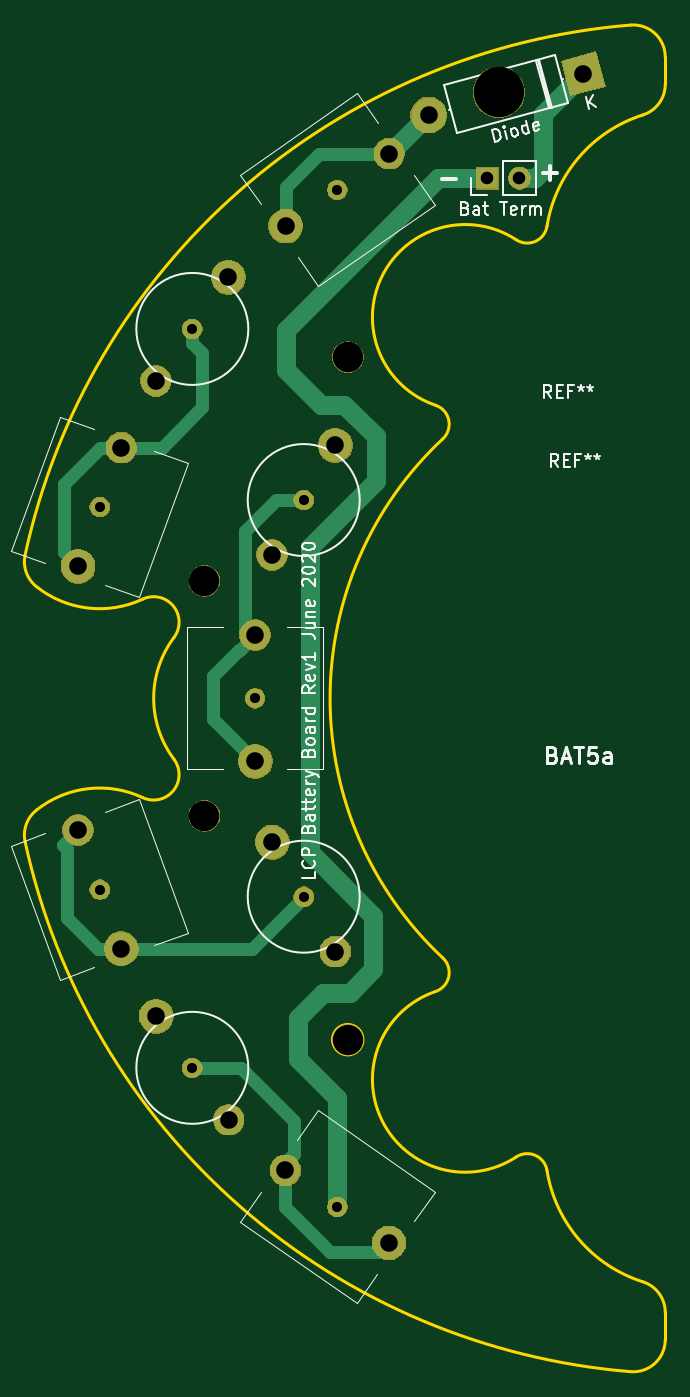
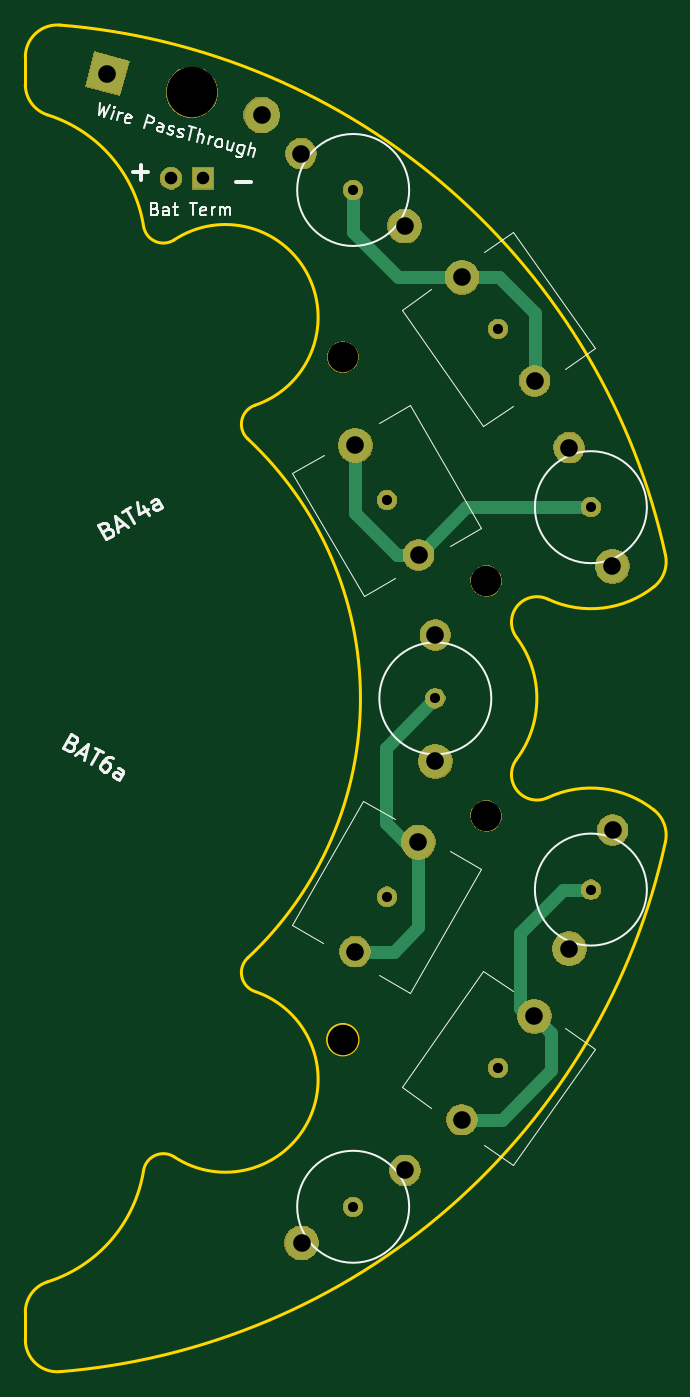
Circuit board: 11 layer files. Board 50.8 x 106.9 mm.
- bottom_copper: LCP_Battery-B_Cu.gbr (3352 bytes)
- bottom_mask: LCP_Battery-B_Mask.gbr (33675 bytes)
- paste: LCP_Battery-B_Paste.gbr (493 bytes)
- bottom_silk: LCP_Battery-B_SilkS.gbr (14656 bytes)
- outline: LCP_Battery-Edge_Cuts.gbr (2407 bytes)
- top_copper: LCP_Battery-F_Cu.gbr (5045 bytes)
- top_mask: LCP_Battery-F_Mask.gbr (33675 bytes)
- paste: LCP_Battery-F_Paste.gbr (493 bytes)
- top_silk: LCP_Battery-F_SilkS.gbr (27061 bytes)
- drill: LCP_Battery-NPTH.drl (376 bytes)
- drill: LCP_Battery-PTH.drl (810 bytes)

=== bottom_copper: LCP_Battery-B_Cu.gbr ===
G04 #@! TF.GenerationSoftware,KiCad,Pcbnew,(5.1.5)-3*
G04 #@! TF.CreationDate,2020-06-25T14:03:02-07:00*
G04 #@! TF.ProjectId,LCP_Battery,4c43505f-4261-4747-9465-72792e6b6963,rev?*
G04 #@! TF.SameCoordinates,Original*
G04 #@! TF.FileFunction,Copper,L2,Bot*
G04 #@! TF.FilePolarity,Positive*
%FSLAX46Y46*%
G04 Gerber Fmt 4.6, Leading zero omitted, Abs format (unit mm)*
G04 Created by KiCad (PCBNEW (5.1.5)-3) date 2020-06-25 14:03:02*
%MOMM*%
%LPD*%
G04 APERTURE LIST*
%ADD10O,1.700000X1.700000*%
%ADD11R,1.700000X1.700000*%
%ADD12C,2.400000*%
%ADD13C,2.655001*%
%ADD14C,1.524000*%
%ADD15C,2.800000*%
%ADD16C,0.100000*%
%ADD17C,1.016000*%
G04 APERTURE END LIST*
D10*
X122105420Y-47912020D03*
D11*
X119565420Y-47912020D03*
D12*
X101133186Y-84169606D03*
D13*
X101133186Y-94199606D03*
D14*
X101133186Y-89199606D03*
D15*
X114908002Y-42893222D02*
X114908002Y-42893222D01*
G04 #@! TA.AperFunction,ComponentPad*
D16*
G36*
X128165209Y-37891577D02*
G01*
X128889903Y-40596169D01*
X126185311Y-41320863D01*
X125460617Y-38616271D01*
X128165209Y-37891577D01*
G37*
G04 #@! TD.AperFunction*
D12*
X103534091Y-126668058D03*
D13*
X111750186Y-132421029D03*
D14*
X107654426Y-129553147D03*
D12*
X99024089Y-122644355D03*
D13*
X93271118Y-114428260D03*
D14*
X96139000Y-118524020D03*
D12*
X87064098Y-99649667D03*
D13*
X90494560Y-109074784D03*
D14*
X88784459Y-104376321D03*
D12*
X107495637Y-109298448D03*
D13*
X102480637Y-100612213D03*
D14*
X104980637Y-104942340D03*
D12*
X102465637Y-77812980D03*
D13*
X107480637Y-69126745D03*
D14*
X104980637Y-73456872D03*
D12*
X90504820Y-69296237D03*
D13*
X87074358Y-78721354D03*
D14*
X88784459Y-74022891D03*
D12*
X93253911Y-63995527D03*
D13*
X99006882Y-55779432D03*
D14*
X96139000Y-59875192D03*
X107654426Y-48846065D03*
D13*
X103558666Y-51713947D03*
D12*
X111774761Y-45960976D03*
D17*
X107654426Y-48846065D02*
X107654426Y-52210634D01*
X104085628Y-55779432D02*
X99006882Y-55779432D01*
X107654426Y-52210634D02*
X104085628Y-55779432D01*
X93253911Y-58638089D02*
X93253911Y-63995527D01*
X99006882Y-55779432D02*
X96112568Y-55779432D01*
X96112568Y-55779432D02*
X93253911Y-58638089D01*
X98675548Y-74022891D02*
X102465637Y-77812980D01*
X88784459Y-74022891D02*
X98675548Y-74022891D01*
X107480637Y-71004113D02*
X107480637Y-69126745D01*
X107480637Y-74495036D02*
X107480637Y-71004113D01*
X104162693Y-77812980D02*
X107480637Y-74495036D01*
X102465637Y-77812980D02*
X104162693Y-77812980D01*
X101133186Y-89199606D02*
X105044240Y-93110660D01*
X105044240Y-93110660D02*
X105044240Y-99113340D01*
X103548180Y-100609400D02*
X103411020Y-100609400D01*
X105044240Y-99113340D02*
X103548180Y-100609400D01*
X103545367Y-100612213D02*
X103548180Y-100609400D01*
X102480637Y-100612213D02*
X103545367Y-100612213D01*
X102480637Y-100612213D02*
X102480637Y-107381783D01*
X104397302Y-109298448D02*
X107495637Y-109298448D01*
X102480637Y-107381783D02*
X104397302Y-109298448D01*
X94391480Y-113753900D02*
X94350840Y-113794540D01*
X94391480Y-107800140D02*
X94391480Y-113753900D01*
X88784459Y-104376321D02*
X90967661Y-104376321D01*
X90967661Y-104376321D02*
X94391480Y-107800140D01*
X93717120Y-114428260D02*
X94391480Y-113753900D01*
X93271118Y-114428260D02*
X93717120Y-114428260D01*
X95854975Y-122644355D02*
X99024089Y-122644355D01*
X91943619Y-118732999D02*
X95854975Y-122644355D01*
X93271118Y-114428260D02*
X91943619Y-115755759D01*
X91943619Y-115755759D02*
X91943619Y-118732999D01*
M02*

=== bottom_mask: LCP_Battery-B_Mask.gbr (33675 bytes, source omitted) ===
=== paste: LCP_Battery-B_Paste.gbr ===
G04 #@! TF.GenerationSoftware,KiCad,Pcbnew,(5.1.5)-3*
G04 #@! TF.CreationDate,2020-06-25T14:03:02-07:00*
G04 #@! TF.ProjectId,LCP_Battery,4c43505f-4261-4747-9465-72792e6b6963,rev?*
G04 #@! TF.SameCoordinates,Original*
G04 #@! TF.FileFunction,Paste,Bot*
G04 #@! TF.FilePolarity,Positive*
%FSLAX46Y46*%
G04 Gerber Fmt 4.6, Leading zero omitted, Abs format (unit mm)*
G04 Created by KiCad (PCBNEW (5.1.5)-3) date 2020-06-25 14:03:02*
%MOMM*%
%LPD*%
G04 APERTURE LIST*
G04 APERTURE END LIST*
M02*

=== bottom_silk: LCP_Battery-B_SilkS.gbr (14656 bytes, source omitted) ===
=== outline: LCP_Battery-Edge_Cuts.gbr ===
G04 #@! TF.GenerationSoftware,KiCad,Pcbnew,(5.1.5)-3*
G04 #@! TF.CreationDate,2020-06-25T14:03:02-07:00*
G04 #@! TF.ProjectId,LCP_Battery,4c43505f-4261-4747-9465-72792e6b6963,rev?*
G04 #@! TF.SameCoordinates,Original*
G04 #@! TF.FileFunction,Profile,NP*
%FSLAX46Y46*%
G04 Gerber Fmt 4.6, Leading zero omitted, Abs format (unit mm)*
G04 Created by KiCad (PCBNEW (5.1.5)-3) date 2020-06-25 14:03:02*
%MOMM*%
%LPD*%
G04 APERTURE LIST*
%ADD10C,0.254000*%
G04 APERTURE END LIST*
D10*
X82869368Y-77805872D02*
G75*
G02X130931691Y-35755358I52395068J-11393734D01*
G01*
X94683646Y-94033791D02*
G75*
G02X92206236Y-97078556I-1618645J-1213240D01*
G01*
X124291495Y-51725228D02*
G75*
G02X131904843Y-42888369I10972941J-1755628D01*
G01*
X116023275Y-109801664D02*
G75*
G02X116023275Y-68597548I19241161J20602058D01*
G01*
X109682453Y-116291803D02*
G75*
G03X109682453Y-116291803I-1206500J0D01*
G01*
X121850275Y-125599315D02*
G75*
G02X124291496Y-126673984I873658J-1325473D01*
G01*
X92206235Y-81320656D02*
G75*
G02X94683647Y-84365420I858766J-1831525D01*
G01*
X94683647Y-94033792D02*
G75*
G02X94683647Y-84365420I6449539J4834186D01*
G01*
X92206236Y-81320656D02*
G75*
G02X83771680Y-80334625I-3421777J7297765D01*
G01*
X115447203Y-65933152D02*
G75*
G02X116023275Y-68597548I-507486J-1504199D01*
G01*
X83771680Y-80334625D02*
G75*
G02X82869368Y-77805873I1579681J1989022D01*
G01*
X133676937Y-40467230D02*
G75*
G02X131904843Y-42888369I-2540000J1D01*
G01*
X116023276Y-109801665D02*
G75*
G02X115447202Y-112466060I-1083559J-1160196D01*
G01*
X115447201Y-65933152D02*
G75*
G02X121851239Y-52800531I2354735J6979483D01*
G01*
X124291495Y-51725228D02*
G75*
G02X121851239Y-52800531I-1567562J250804D01*
G01*
X121851238Y-125598681D02*
G75*
G02X115447202Y-112466060I-4049302J6153138D01*
G01*
X133676936Y-40467229D02*
X133676936Y-38287052D01*
X130931692Y-35755358D02*
G75*
G02X133676937Y-38287052I205245J-2531694D01*
G01*
X131904843Y-135510842D02*
G75*
G02X124291496Y-126673984I3359593J10592486D01*
G01*
X131904844Y-135510844D02*
G75*
G02X133676936Y-137931983I-767907J-2421139D01*
G01*
X133676936Y-140112160D02*
X133676936Y-137931983D01*
X133676937Y-140112161D02*
G75*
G02X130931691Y-142643854I-2540000J1D01*
G01*
X130931690Y-142643854D02*
G75*
G02X82869368Y-100593339I4332746J53444248D01*
G01*
X82869367Y-100593339D02*
G75*
G02X83771680Y-98064587I2481994J539730D01*
G01*
X83771680Y-98064587D02*
G75*
G02X92206236Y-97078556I5012779J-6311734D01*
G01*
M02*

=== top_copper: LCP_Battery-F_Cu.gbr ===
G04 #@! TF.GenerationSoftware,KiCad,Pcbnew,(5.1.5)-3*
G04 #@! TF.CreationDate,2020-06-25T14:03:02-07:00*
G04 #@! TF.ProjectId,LCP_Battery,4c43505f-4261-4747-9465-72792e6b6963,rev?*
G04 #@! TF.SameCoordinates,Original*
G04 #@! TF.FileFunction,Copper,L1,Top*
G04 #@! TF.FilePolarity,Positive*
%FSLAX46Y46*%
G04 Gerber Fmt 4.6, Leading zero omitted, Abs format (unit mm)*
G04 Created by KiCad (PCBNEW (5.1.5)-3) date 2020-06-25 14:03:02*
%MOMM*%
%LPD*%
G04 APERTURE LIST*
%ADD10O,1.700000X1.700000*%
%ADD11R,1.700000X1.700000*%
%ADD12C,2.400000*%
%ADD13C,2.655001*%
%ADD14C,1.524000*%
%ADD15C,2.800000*%
%ADD16C,0.100000*%
%ADD17C,1.524000*%
%ADD18C,1.016000*%
G04 APERTURE END LIST*
D10*
X122105420Y-47912020D03*
D11*
X119565420Y-47912020D03*
D12*
X101133186Y-84169606D03*
D13*
X101133186Y-94199606D03*
D14*
X101133186Y-89199606D03*
D15*
X114908002Y-42893222D02*
X114908002Y-42893222D01*
G04 #@! TA.AperFunction,ComponentPad*
D16*
G36*
X128165209Y-37891577D02*
G01*
X128889903Y-40596169D01*
X126185311Y-41320863D01*
X125460617Y-38616271D01*
X128165209Y-37891577D01*
G37*
G04 #@! TD.AperFunction*
D12*
X103534091Y-126668058D03*
D13*
X111750186Y-132421029D03*
D14*
X107654426Y-129553147D03*
D12*
X99024089Y-122644355D03*
D13*
X93271118Y-114428260D03*
D14*
X96139000Y-118524020D03*
D12*
X87064098Y-99649667D03*
D13*
X90494560Y-109074784D03*
D14*
X88784459Y-104376321D03*
D12*
X107495637Y-109298448D03*
D13*
X102480637Y-100612213D03*
D14*
X104980637Y-104942340D03*
D12*
X102465637Y-77812980D03*
D13*
X107480637Y-69126745D03*
D14*
X104980637Y-73456872D03*
D12*
X90504820Y-69296237D03*
D13*
X87074358Y-78721354D03*
D14*
X88784459Y-74022891D03*
D12*
X93253911Y-63995527D03*
D13*
X99006882Y-55779432D03*
D14*
X96139000Y-59875192D03*
X107654426Y-48846065D03*
D13*
X103558666Y-51713947D03*
D12*
X111774761Y-45960976D03*
D17*
X114842515Y-42893222D02*
X111774761Y-45960976D01*
D18*
X114908002Y-42893222D02*
X114842515Y-42893222D01*
X106195184Y-45960976D02*
X111774761Y-45960976D01*
X103558666Y-51713947D02*
X103558666Y-48597494D01*
X103558666Y-48597494D02*
X106195184Y-45960976D01*
X96139000Y-60952822D02*
X96939100Y-61752922D01*
X96139000Y-59875192D02*
X96139000Y-60952822D01*
X96939100Y-61752922D02*
X96939100Y-66075560D01*
X93718423Y-69296237D02*
X90504820Y-69296237D01*
X96939100Y-66075560D02*
X93718423Y-69296237D01*
X85928200Y-72175801D02*
X85928200Y-77575196D01*
X90504820Y-69296237D02*
X88807764Y-69296237D01*
X85928200Y-77575196D02*
X87074358Y-78721354D01*
X88807764Y-69296237D02*
X85928200Y-72175801D01*
X100848193Y-109074784D02*
X90494560Y-109074784D01*
X104980637Y-104942340D02*
X100848193Y-109074784D01*
X88617192Y-109074784D02*
X86164420Y-106622012D01*
X90494560Y-109074784D02*
X88617192Y-109074784D01*
X86164420Y-106622012D02*
X86164420Y-101163120D01*
X85864099Y-100849666D02*
X87064098Y-99649667D01*
X85864099Y-100862799D02*
X85864099Y-100849666D01*
X86164420Y-101163120D02*
X85864099Y-100862799D01*
X104200960Y-125354080D02*
X103534091Y-126020949D01*
X103534091Y-126020949D02*
X103534091Y-126668058D01*
X104200960Y-122737880D02*
X104200960Y-125354080D01*
X96139000Y-118524020D02*
X99987100Y-118524020D01*
X99987100Y-118524020D02*
X104200960Y-122737880D01*
X110993935Y-133177280D02*
X111750186Y-132421029D01*
X103534091Y-128365114D02*
X103474520Y-128424685D01*
X103534091Y-126668058D02*
X103534091Y-128365114D01*
X107106720Y-133177280D02*
X110993935Y-133177280D01*
X103474520Y-128424685D02*
X103474520Y-129545080D01*
X103474520Y-129545080D02*
X107106720Y-133177280D01*
X101133186Y-84169606D02*
X99933187Y-85369605D01*
X99933187Y-85369605D02*
X99862435Y-85369605D01*
X99862435Y-85369605D02*
X97772220Y-87459820D01*
X97772220Y-87459820D02*
X97772220Y-90838640D01*
X97772220Y-90838640D02*
X101133186Y-94199606D01*
X102765788Y-73456872D02*
X104980637Y-73456872D01*
X100335080Y-75887580D02*
X102765788Y-73456872D01*
X101133186Y-84169606D02*
X100844706Y-84169606D01*
X100844706Y-84169606D02*
X100335080Y-83659980D01*
D17*
X123992640Y-42788840D02*
X127175260Y-39606220D01*
X115641120Y-47912020D02*
X119565420Y-47912020D01*
X103558666Y-63096466D02*
X103558666Y-59994474D01*
X106359960Y-65897760D02*
X103558666Y-63096466D01*
X108196380Y-65897760D02*
X106359960Y-65897760D01*
X110683040Y-68384420D02*
X108196380Y-65897760D01*
X106530140Y-112560100D02*
X108640880Y-112560100D01*
X104559100Y-117835680D02*
X104559100Y-114531140D01*
X103558666Y-59994474D02*
X115641120Y-47912020D01*
X107654426Y-129553147D02*
X107654426Y-120931006D01*
X110512860Y-110688120D02*
X110512860Y-106453940D01*
X108640880Y-112560100D02*
X110512860Y-110688120D01*
X107654426Y-120931006D02*
X104559100Y-117835680D01*
X110512860Y-106453940D02*
X105476040Y-101417120D01*
X105476040Y-77165200D02*
X110683040Y-71958200D01*
X105476040Y-101417120D02*
X105476040Y-77165200D01*
X104559100Y-114531140D02*
X106530140Y-112560100D01*
X110683040Y-71958200D02*
X110683040Y-68384420D01*
X123307501Y-47912020D02*
X123992640Y-47226881D01*
X123992640Y-47226881D02*
X123992640Y-42788840D01*
X122105420Y-47912020D02*
X123307501Y-47912020D01*
D18*
X100335080Y-83659980D02*
X100335080Y-75887580D01*
M02*

=== top_mask: LCP_Battery-F_Mask.gbr (33675 bytes, source omitted) ===
=== paste: LCP_Battery-F_Paste.gbr ===
G04 #@! TF.GenerationSoftware,KiCad,Pcbnew,(5.1.5)-3*
G04 #@! TF.CreationDate,2020-06-25T14:03:02-07:00*
G04 #@! TF.ProjectId,LCP_Battery,4c43505f-4261-4747-9465-72792e6b6963,rev?*
G04 #@! TF.SameCoordinates,Original*
G04 #@! TF.FileFunction,Paste,Top*
G04 #@! TF.FilePolarity,Positive*
%FSLAX46Y46*%
G04 Gerber Fmt 4.6, Leading zero omitted, Abs format (unit mm)*
G04 Created by KiCad (PCBNEW (5.1.5)-3) date 2020-06-25 14:03:02*
%MOMM*%
%LPD*%
G04 APERTURE LIST*
G04 APERTURE END LIST*
M02*

=== top_silk: LCP_Battery-F_SilkS.gbr (27061 bytes, source omitted) ===
=== drill: LCP_Battery-NPTH.drl ===
M48
; DRILL file {KiCad (5.1.5)-3} date 6/25/2020 2:03:05 PM
; FORMAT={-:-/ absolute / inch / decimal}
; #@! TF.CreationDate,2020-06-25T14:03:05-07:00
; #@! TF.GenerationSoftware,Kicad,Pcbnew,(5.1.5)-3
; #@! TF.FileFunction,NonPlated,1,2,NPTH
FMAT,2
INCH
T1C0.0950
T2C0.1575
%
G90
G05
T1
X3.8227Y-3.1446
X3.8227Y-3.879
X4.2707Y-4.5784
X4.2707Y-2.4452
T2
X4.743Y-1.6181
T0
M30

=== drill: LCP_Battery-PTH.drl ===
M48
; DRILL file {KiCad (5.1.5)-3} date 6/25/2020 2:03:05 PM
; FORMAT={-:-/ absolute / inch / decimal}
; #@! TF.CreationDate,2020-06-25T14:03:05-07:00
; #@! TF.GenerationSoftware,Kicad,Pcbnew,(5.1.5)-3
; #@! TF.FileFunction,Plated,1,2,PTH
FMAT,2
INCH
T1C0.0315
T2C0.0394
T3C0.0550
T4C0.0551
%
G90
G05
T1
X3.785Y-4.6663
X3.4955Y-4.1093
X4.1331Y-4.1316
X4.1331Y-2.892
X4.2384Y-5.1005
X3.785Y-2.3573
X3.4955Y-2.9143
X3.9816Y-3.5118
X4.2384Y-1.9231
T2
X4.7073Y-1.8863
X4.8073Y-1.8863
T3
X3.4277Y-3.9232
X3.5628Y-4.2943
X4.0771Y-2.036
X4.4006Y-1.8095
X4.0347Y-3.9611
X4.2321Y-4.3031
X4.0341Y-3.0635
X4.2315Y-2.7215
X3.6721Y-4.505
X3.8986Y-4.8285
X4.0761Y-4.9869
X4.3996Y-5.2134
X3.6714Y-2.5195
X3.8979Y-2.196
X3.4281Y-3.0993
X3.5632Y-2.7282
X3.9816Y-3.3138
X3.9816Y-3.7086
T4
X4.5239Y-1.6887
X5.0069Y-1.5593
T0
M30

